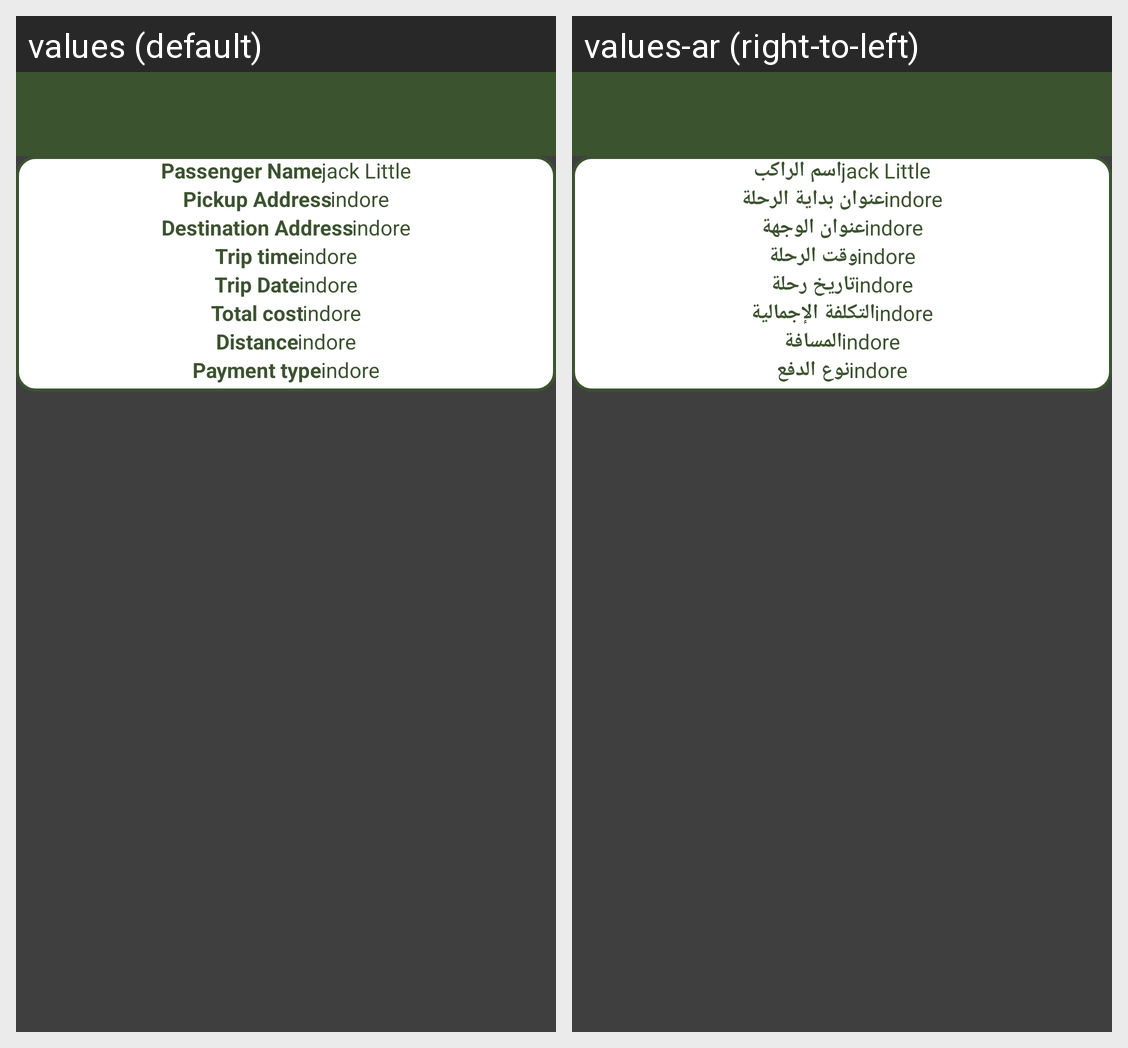

For this localized Android screen grid, give each drawn string resource with its value in every locale shown.
Android screen res/layout/activity_single_notification.xml rendered under 2 locales, left to right: values (default), values-ar (right-to-left). Device: Nexus 5 (rendered at 1080×1920; each locale shown at half size, 540×960, under a caption strip naming it); theme AppTheme.
Strings drawn on this screen, with the default value and each locale's value (text and hints the layout hard-codes, and strings that could not be matched under every locale, appear in the picture but are not listed):

text_pass_name
  values: Passenger Name
  values-ar: اسم الراكب

text_pickup
  values: Pickup Address
  values-ar: عنوان بداية الرحلة

text_destination
  values: Destination Address
  values-ar: عنوان الوجهة

text_monthly_time
  values: Trip time
  values-ar: وقت الرحلة

text_pass_trip_date
  values: Trip Date
  values-ar: تاريخ رحلة

text_monthly_cost
  values: Total cost
  values-ar: التكلفة الإجمالية

text_monthly_distance
  values: Distance
  values-ar: المسافة

text_payment_type
  values: Payment type
  values-ar: نوع الدفع
